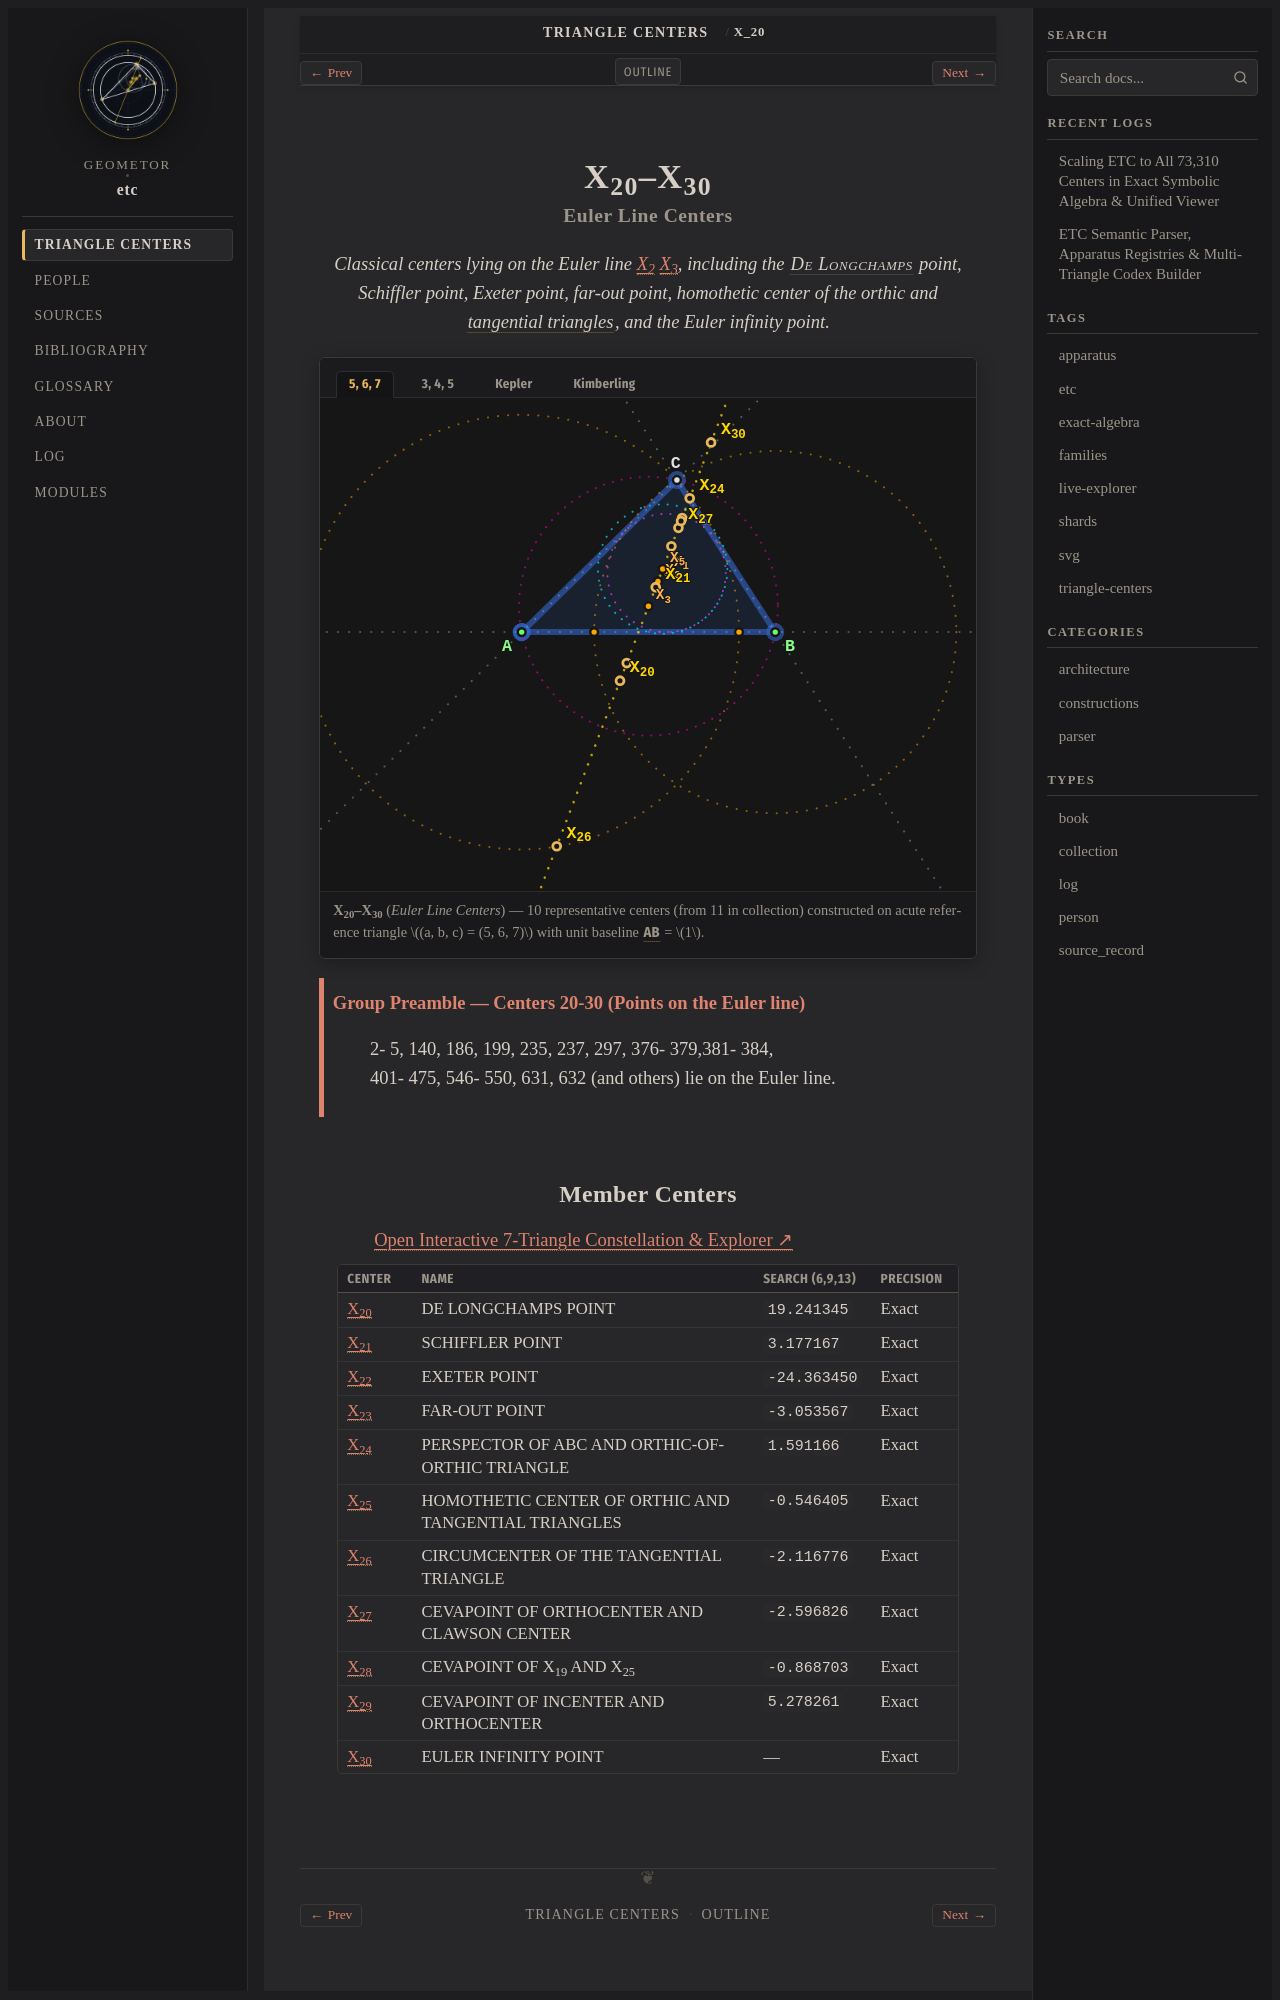

repository: geometor/etc · page: centers/c-00020-00030/index.html · generator: sphinx

:order: 20
:type: collection
:canonical_id: X_20–X_30
:subtitle: Euler Line Centers

.. _c-00020-00030:

X_20–X_30
=========

.. rubric:: Euler Line Centers

.. enunciation::

   Classical centers lying on the Euler line :ref:`X_2 <X_2>` :ref:`X_3 <X_3>`, including the :person:`De Longchamps <gohier-de-longchamps>` point, Schiffler point, Exeter point, far-out point, homothetic center of the orthic and :term:`tangential triangles <tangential-triangle>`, and the Euler infinity point.

.. figure:: c-00020-00030.svg
   :alt: X_20–X_30 — Euler Line Centers
   :align: center

   **X_20–X_30** (*Euler Line Centers*) — 10 representative centers (from 11 in collection) constructed on acute reference triangle :math:`(a, b, c) = (5, 6, 7)` with unit baseline :g:`AB <[ A B ]>` = :math:`1`.

.. _preamble-0001:

.. admonition:: Group Preamble — Centers 20-30 (Points on the Euler line)
   :class: note

   | 2- 5, 140, 186, 199, 235, 237, 297, 376- 379,381- 384,
   | 401- 475, 546- 550, 631, 632 (and others) lie on the Euler line.
